Run: headless pygame with SDL's dummy video driver; simulated clock (each Clock.tick advances the game by its frame time, no real sleeping); random seed 0; keys injected as events and as key.get_pressed() state; no mouse input.
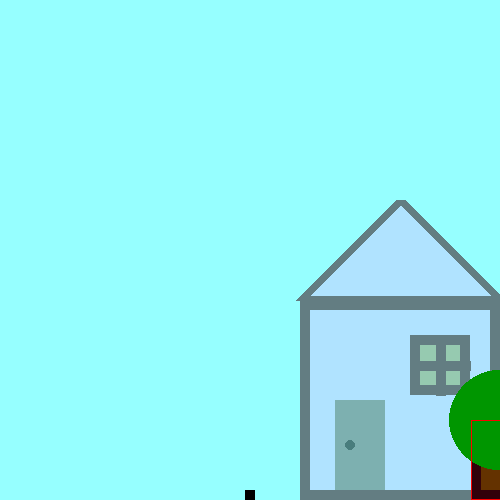
Frame 1 of 4 · flips 1–60 · no input
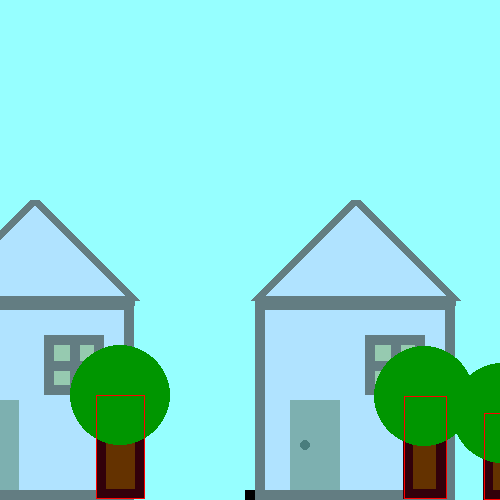
Frame 2 of 4 · flips 61–180 · tapped SPACE, RETURN · held RIGHT (→), D
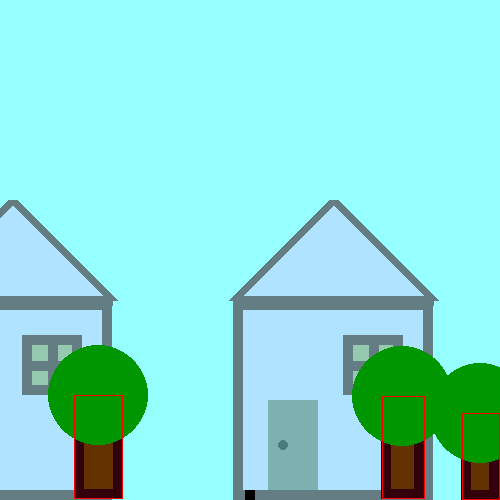
Frame 3 of 4 · flips 181–300 · held DOWN (↓), S
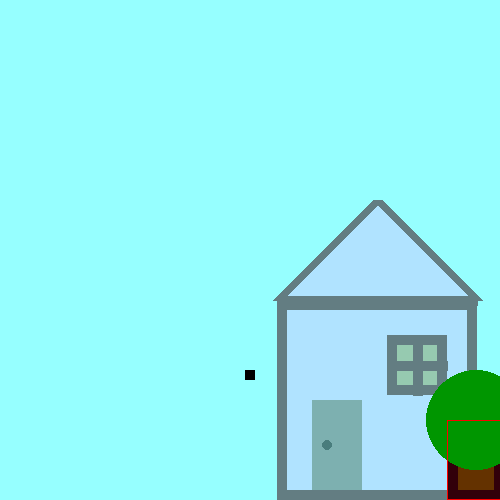
Frame 4 of 4 · flips 301–420 · held LEFT (←), A, UP (↑), W

The pygame program that drew these frames:

import pygame
import random

screensize: "tuple[int, int]" = (500, 500)
screen: pygame.Surface = pygame.display.set_mode(screensize, pygame.RESIZABLE)

def drawHouse() -> pygame.Surface:
	house: pygame.Surface = pygame.Surface((300, 300), pygame.SRCALPHA)
	house.fill((255, 255, 255, 0))
	# Base
	pygame.draw.rect(house, (200, 200, 255), pygame.Rect(50, 100, 200, 200))
	pygame.draw.rect(house, (50, 0, 10), pygame.Rect(50, 100, 200, 200), 10)
	pygame.draw.polygon(house, (200, 200, 255), ((50, 100), (150, 0), (250, 100)))
	pygame.draw.polygon(house, (50, 0, 10), ((50, 100), (150, 0), (250, 100)), 10)
	# Door
	pygame.draw.rect(house, (100, 100, 100), pygame.Rect(85, 200, 50, 90))
	pygame.draw.circle(house, (0, 0, 0), (100, 245), 5)
	# Window
	pygame.draw.rect(house, (150, 150, 100), pygame.Rect(160, 135, 60, 60))
	pygame.draw.rect(house, (50, 0, 10), pygame.Rect(160, 135, 60, 60), 10)
	pygame.draw.line(house, (50, 0, 10), (190, 135), (190, 195), 10)
	pygame.draw.line(house, (50, 0, 10), (160, 165), (220, 165), 10)
	return house

def drawTree() -> pygame.Surface:
	tree: pygame.Surface = pygame.Surface((200, 200), pygame.SRCALPHA)
	tree.fill((255, 255, 255, 0))
	treeX = 50
	treeWidth = random.randint(30, 65)
	treeHeight = random.randint(50, 100) + (treeWidth / 2)
	# Base
	pygame.draw.rect(tree, (100, 50, 0), pygame.Rect(treeX, 200 - treeHeight, treeWidth, treeHeight))
	pygame.draw.rect(tree, (50, 0, 10), pygame.Rect(treeX, 200 - treeHeight, treeWidth, treeHeight), 10)
	# Leaves
	pygame.draw.circle(tree, (0, 150, 0), (treeX + (treeWidth / 2), 200 - treeHeight), 50)
	return {"img": tree, "hitbox": pygame.Rect(treeX, 200 - treeHeight, treeWidth, treeHeight)}

class House:
	def __init__(self):
		self.house = drawHouse()
		self.trees = [drawTree() for i in range(random.choices([1, 2, 3], weights=[4, 4, 1], k=1)[0])]
		self.treeoffset = random.randint(140, 200)
	def draw(self) -> pygame.Surface:
		house = pygame.Surface(self.house.get_size(), pygame.SRCALPHA)
		house.blit(self.house, (0, 0))
		house.set_alpha(130)
		combined = pygame.Surface((self.treeoffset + (len(self.trees) * 80) + 80, 300), pygame.SRCALPHA)
		combined.blit(house, (0, 0))
		cum_x = self.treeoffset + 0
		for tree in self.trees:
			combined.blit(tree["img"], (cum_x, 100))
			cum_x += 80
		return combined

world: "list[House]" = []
playerpos: "list[int, int]" = [0, 150] # CENTER position of player
playerv: "list[int, int]" = [0, 0] # Velocity of player

playersize = 10

c = pygame.time.Clock()
running = True
while running:
	keys = pygame.key.get_pressed()
	for event in pygame.event.get():
		if event.type == pygame.QUIT:
			running = False
		elif event.type == pygame.VIDEORESIZE:
			screensize = event.size
			screen = pygame.display.set_mode(screensize, pygame.RESIZABLE)
	# Drawing
	screen.fill((150, 255, 255))
	#treerects = []
	scroll = (screensize[0] / 2) - playerpos[0]
	cum_x = scroll + 0
	for h in world:
		# Draw
		s = h.draw()
		screen.blit(s, (cum_x, screensize[1] - s.get_height()))
		# Check for collisions
		tree_x = cum_x + h.treeoffset
		for t in h.trees:
			hit = t["hitbox"]
			hit = pygame.Rect(hit.x + tree_x + (-scroll), hit.y + (screensize[1] - t["img"].get_height()), hit.width, hit.height)
			hit.normalize()
			pygame.draw.rect(screen, (255, 0, 0), hit.move(scroll, 0), 1)
			if 		hit.collidepoint((playerpos[0] - (playersize / 2), screensize[1] + (-playerpos[1]) + (playersize / 2))) \
				or 	hit.collidepoint((playerpos[0] + (playersize / 2), screensize[1] + (-playerpos[1]) + (playersize / 2))):
				# Detect side of collision
				if playerpos[1] - (playersize / 2) < hit.centery:
					# Top
					playerpos[1] = (screensize[1] - hit.top) + (playersize / 2)
					playerv[1] = 0
					# Jump if necessary
					if keys[pygame.K_UP] or keys[pygame.K_w]:
						playerv[1] += 5
				elif playerpos[0] < hit.centerx:
					# Left
					playerpos[0] = hit.left - (playersize / 2)
					playerv[0] = 0
				else:
					# Right
					playerpos[0] = hit.right + (playersize / 2)
					playerv[0] = 0
			tree_x += 80
		cum_x += s.get_width()
	# Adding new houses
	if cum_x < screensize[0]:
		world.append(House())
	# Draw the player
	playerrect = pygame.Rect((screensize[0] / 2) - (playersize / 2), (screensize[1] - playerpos[1]) - (playersize / 2), playersize, playersize)
	pygame.draw.rect(screen, (0, 0, 0), playerrect)
	# Player movement
	if keys[pygame.K_LEFT] or keys[pygame.K_a]:
		playerv[0] -= 2
	elif keys[pygame.K_RIGHT] or keys[pygame.K_d]:
		playerv[0] += 2
	# Tick the player
	playerpos[0] += playerv[0]
	playerpos[1] += playerv[1]
	if playerpos[1] < playersize / 2:
		playerpos[1] = playersize / 2
		playerv[1] = 0
		if keys[pygame.K_UP] or keys[pygame.K_w]:
			playerv[1] += 5
	else:
		playerv[1] -= 0.1
	playerv[0] *= 0.7
	# Flip
	pygame.display.flip()
	c.tick(60)
